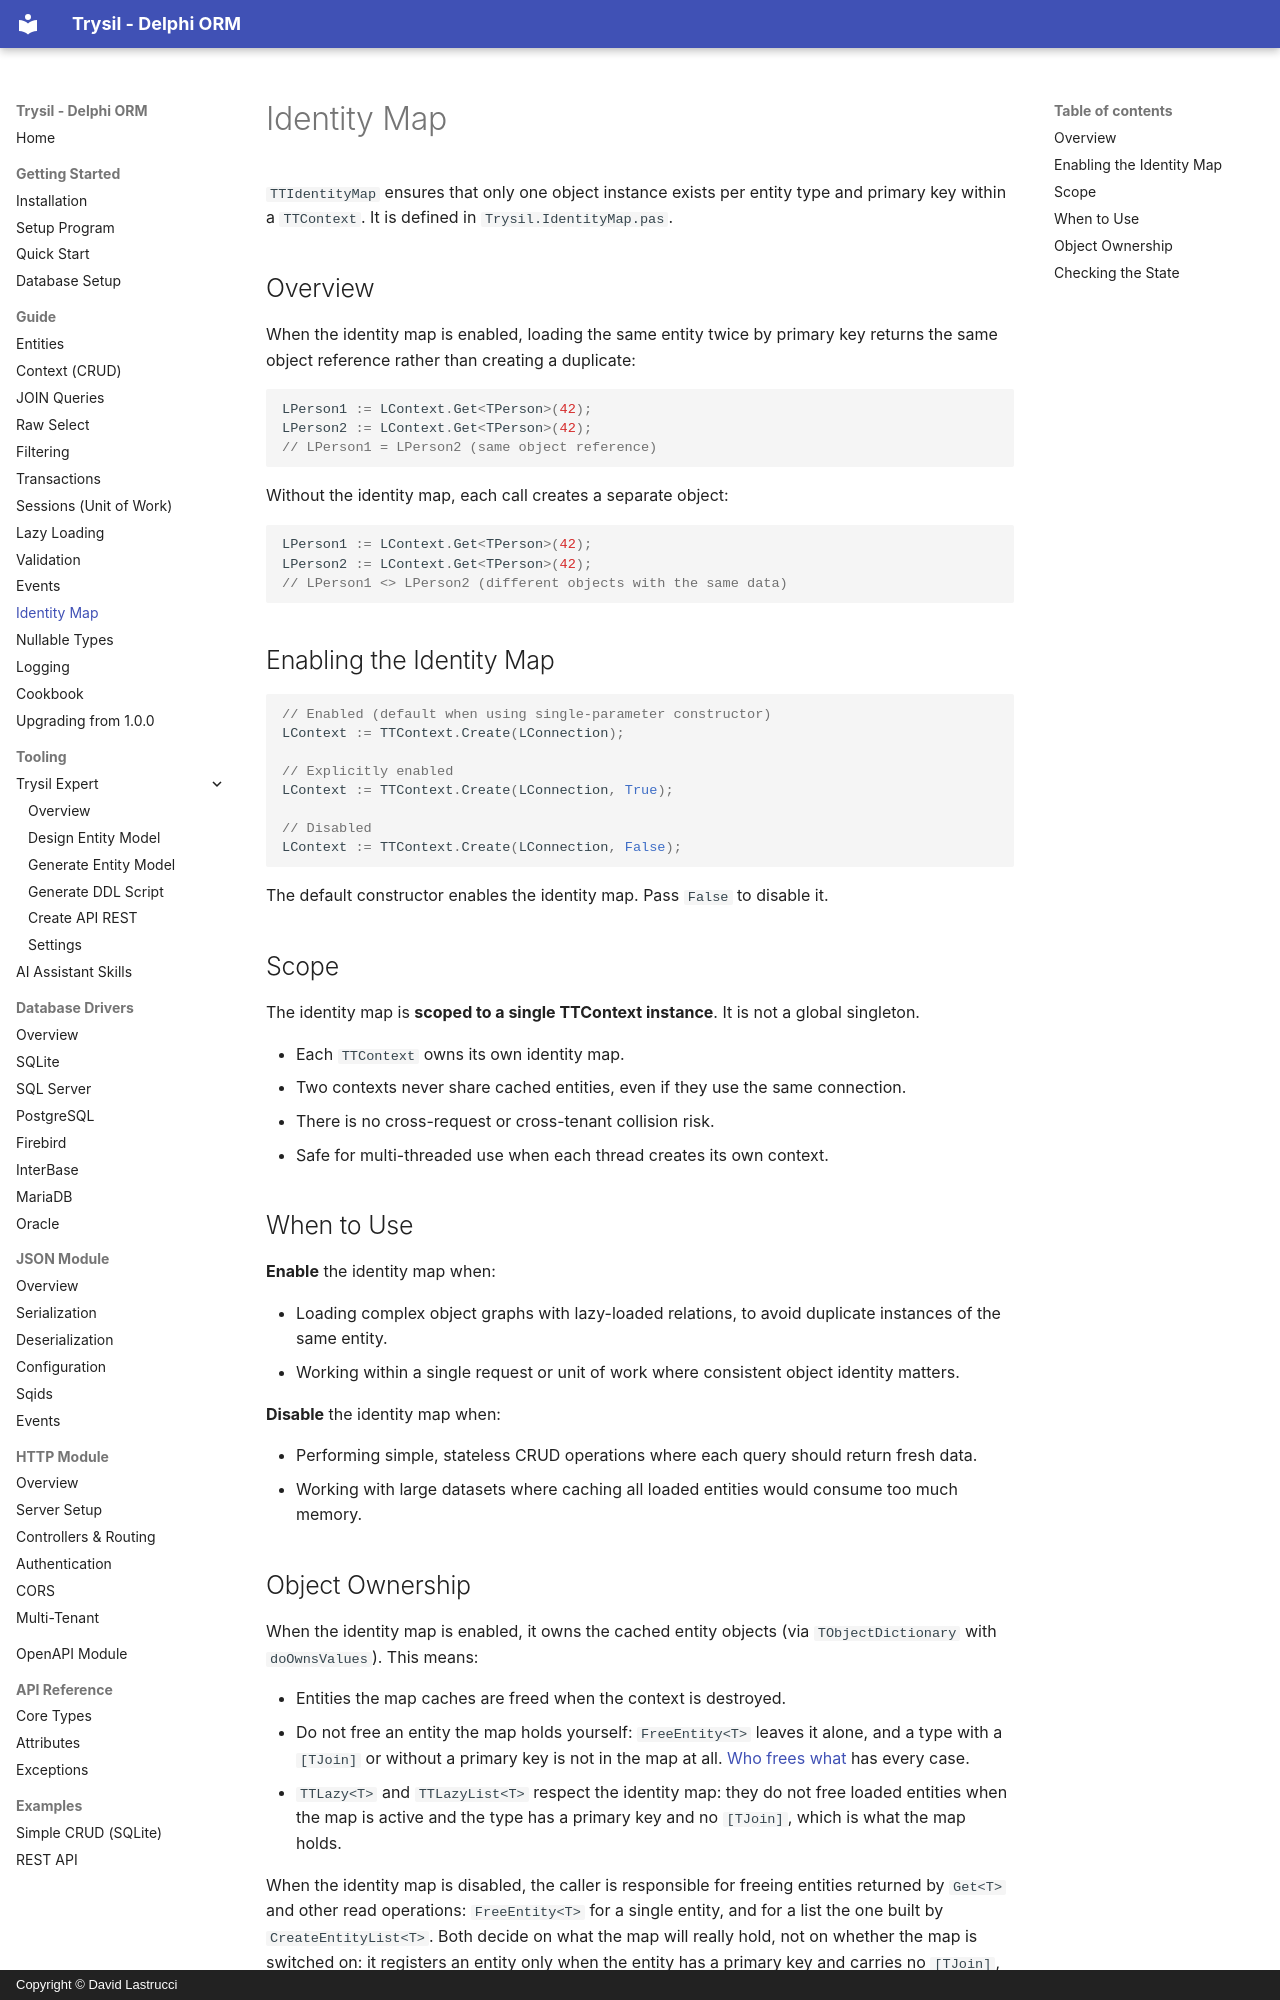

repository: davidlastrucci/Trysil · page: guide/identity-map/index.html · generator: mkdocs · copyright: Copyright © David Lastrucci

# Identity Map

`TTIdentityMap` ensures that only one object instance exists per entity type and primary key within a `TTContext`. It is defined in `Trysil.IdentityMap.pas`.

## Overview

When the identity map is enabled, loading the same entity twice by primary key returns the same object reference rather than creating a duplicate:

```pascal
LPerson1 := LContext.Get<TPerson>(42);
LPerson2 := LContext.Get<TPerson>(42);
// LPerson1 = LPerson2 (same object reference)
```

Without the identity map, each call creates a separate object:

```pascal
LPerson1 := LContext.Get<TPerson>(42);
LPerson2 := LContext.Get<TPerson>(42);
// LPerson1 <> LPerson2 (different objects with the same data)
```

## Enabling the Identity Map

```pascal
// Enabled (default when using single-parameter constructor)
LContext := TTContext.Create(LConnection);

// Explicitly enabled
LContext := TTContext.Create(LConnection, True);

// Disabled
LContext := TTContext.Create(LConnection, False);
```

The default constructor enables the identity map. Pass `False` to disable it.

## Scope

The identity map is **scoped to a single TTContext instance**. It is not a global singleton.

- Each `TTContext` owns its own identity map.
- Two contexts never share cached entities, even if they use the same connection.
- There is no cross-request or cross-tenant collision risk.
- Safe for multi-threaded use when each thread creates its own context.

## When to Use

**Enable** the identity map when:

- Loading complex object graphs with lazy-loaded relations, to avoid duplicate instances of the same entity.
- Working within a single request or unit of work where consistent object identity matters.

**Disable** the identity map when:

- Performing simple, stateless CRUD operations where each query should return fresh data.
- Working with large datasets where caching all loaded entities would consume too much memory.
